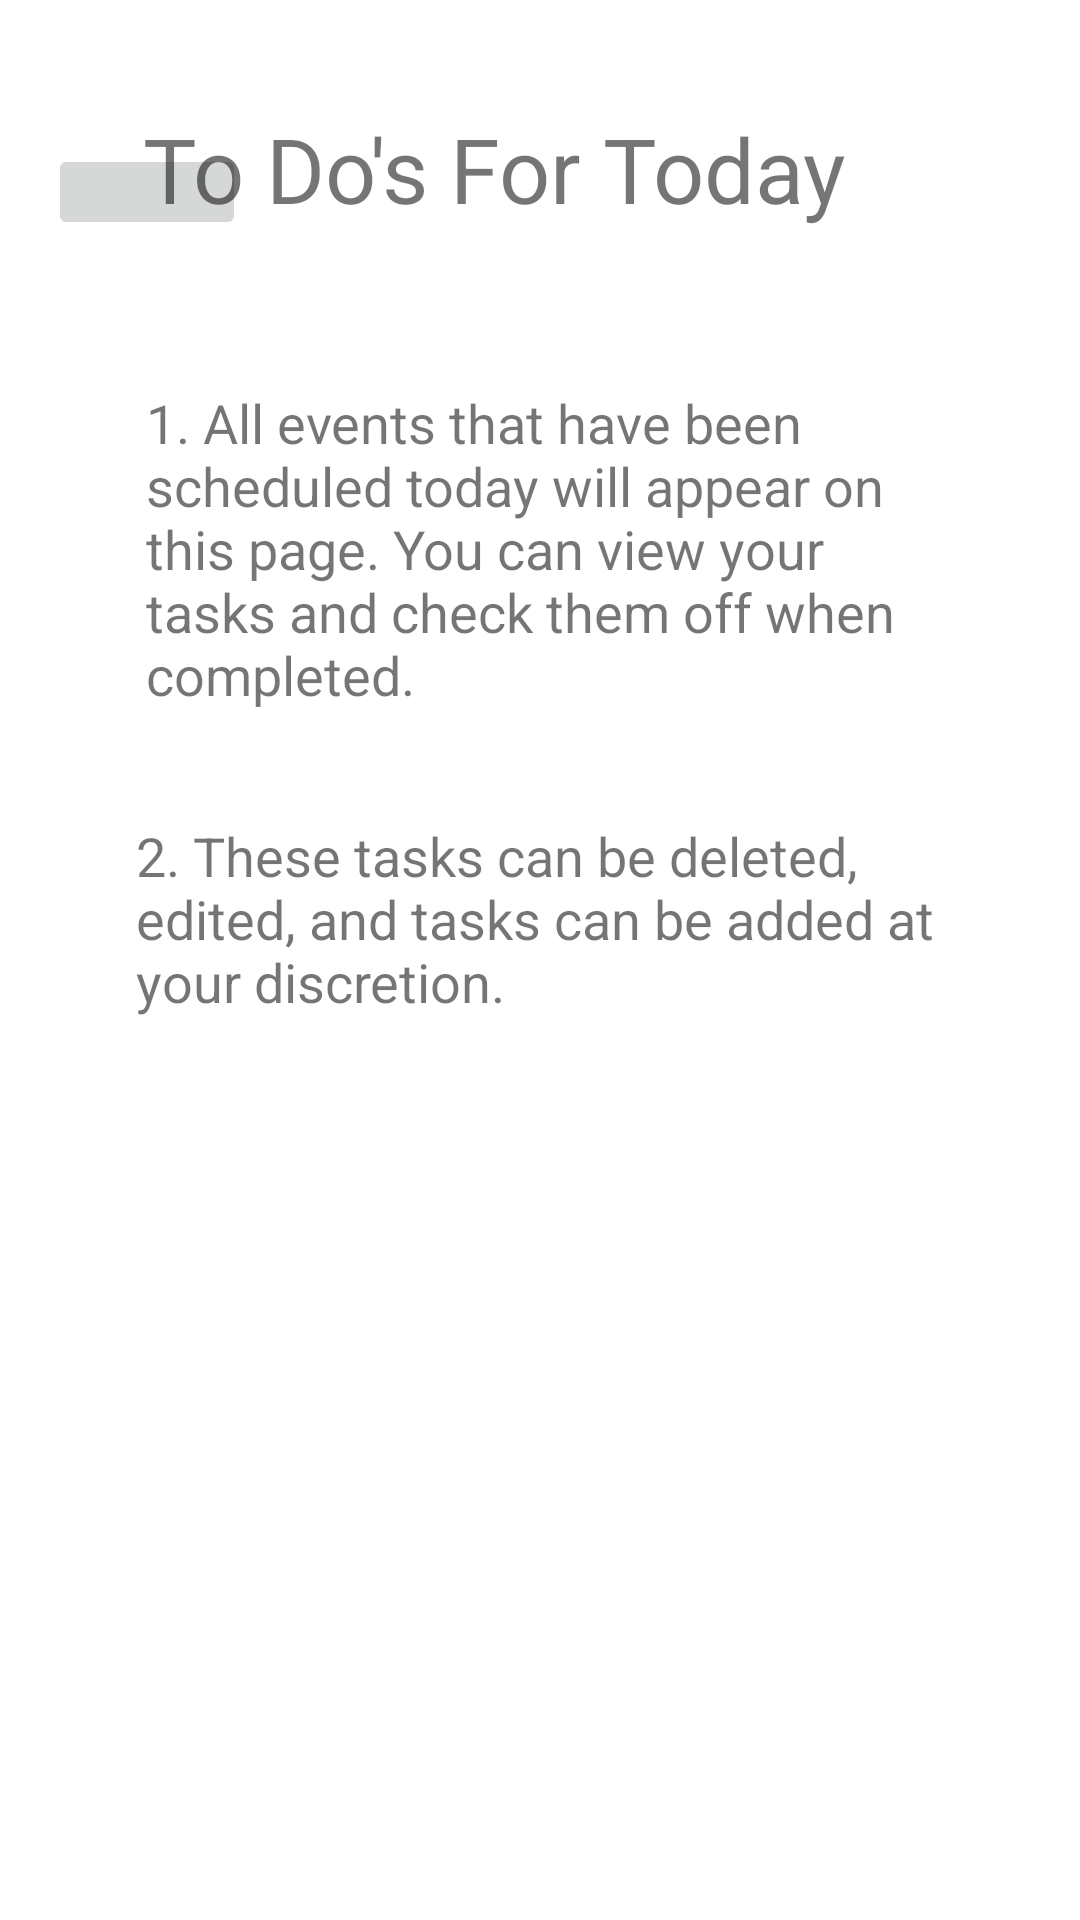

This screen was rendered from an Android layout file. Write that file and the resources it references.
<!-- AndroidManifest.xml: application theme Theme.Schedule4U -->
<!-- res/layout/activity_todos_about_me.xml -->
<?xml version="1.0" encoding="utf-8"?>
<androidx.constraintlayout.widget.ConstraintLayout
    xmlns:android="http://schemas.android.com/apk/res/android"
    xmlns:app="http://schemas.android.com/apk/res-auto"
    xmlns:tools="http://schemas.android.com/tools"
    android:layout_width="match_parent"
    android:layout_height="match_parent"
    tools:context=".ToDosAboutMe"
    android:background="@drawable/umn_color">>

    <ImageButton
        android:id="@+id/homebutton11"
        android:layout_width="66dp"
        android:layout_height="32dp"
        android:layout_marginStart="16dp"
        android:layout_marginLeft="16dp"
        android:layout_marginTop="48dp"
        app:layout_constraintStart_toStartOf="parent"
        app:layout_constraintTop_toTopOf="parent"
        app:srcCompat="@drawable/homeimage" />

    <TextView
        android:id="@+id/textView16"
        android:layout_width="265dp"
        android:layout_height="50dp"
        android:text="To Do's For Today"
        android:textSize="30sp"
        app:layout_constraintBottom_toBottomOf="parent"
        app:layout_constraintEnd_toEndOf="parent"
        app:layout_constraintStart_toStartOf="parent"
        app:layout_constraintTop_toTopOf="parent"
        app:layout_constraintVertical_bias="0.061" />

    <TextView
        android:id="@+id/textView17"
        android:layout_width="263dp"
        android:layout_height="111dp"
        android:text="1. All events that have been scheduled today will appear on this page.
You can view your tasks and check them off when completed."
        android:textSize="18sp"
        app:layout_constraintBottom_toBottomOf="parent"
        app:layout_constraintEnd_toEndOf="parent"
        app:layout_constraintStart_toStartOf="parent"
        app:layout_constraintTop_toBottomOf="@+id/textView16"
        app:layout_constraintVertical_bias="0.096" />

    <TextView
        android:id="@+id/textView18"
        android:layout_width="267dp"
        android:layout_height="135dp"
        android:text="2. These tasks can be deleted, edited, and tasks can be added
at your discretion."
        android:textSize="18sp"
        app:layout_constraintBottom_toBottomOf="parent"
        app:layout_constraintEnd_toEndOf="parent"
        app:layout_constraintHorizontal_bias="0.486"
        app:layout_constraintStart_toStartOf="parent"
        app:layout_constraintTop_toBottomOf="@+id/textView17"
        app:layout_constraintVertical_bias="0.126" />
</androidx.constraintlayout.widget.ConstraintLayout>
<!-- resources referenced by this layout -->
<resources>
  <style name="Theme.Schedule4U" parent="Theme.MaterialComponents.DayNight.DarkActionBar">
          
          <item name="colorPrimary">@color/purple_500</item>
          <item name="colorPrimaryVariant">@color/purple_700</item>
          <item name="colorOnPrimary">@color/white</item>
          
          <item name="colorSecondary">@color/teal_200</item>
          <item name="colorSecondaryVariant">@color/teal_700</item>
          <item name="colorOnSecondary">@color/black</item>
          
          <item name="android:statusBarColor" tools:targetApi="l">?attr/colorPrimaryVariant</item>
          
      </style>
  <!-- not gathered from this repository: default colours our renderer supplied (Android Studio template values) -->
  <color name="purple_500">#FF6200EE</color>
  <color name="purple_700">#FF3700B3</color>
  <color name="teal_200">#FF03DAC5</color>
  <color name="teal_700">#FF018786</color>
  <color name="black">#FF000000</color>
  <color name="white">#FFFFFFFF</color>
</resources>
